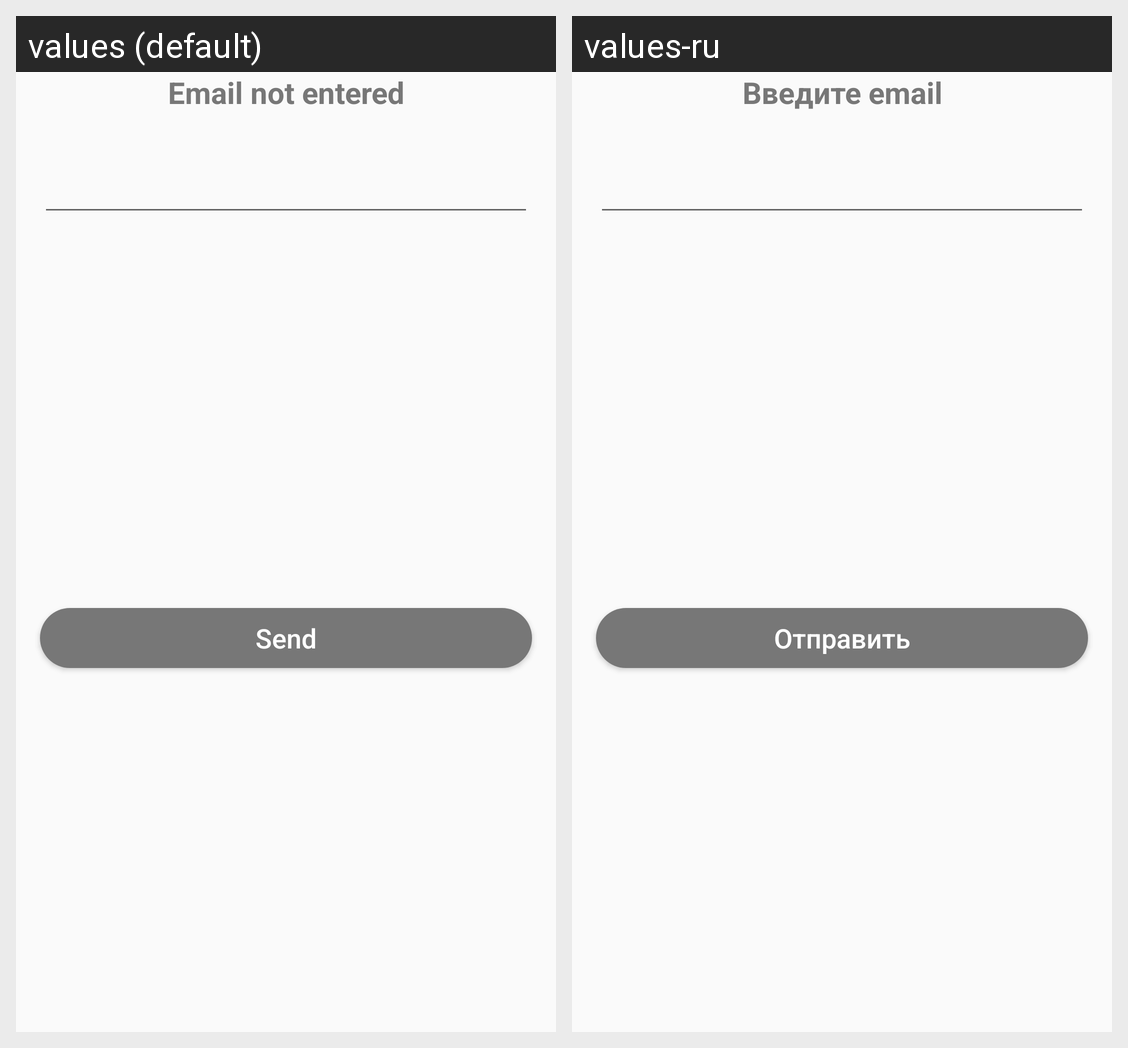

For this localized Android screen grid, give each drawn string resource with its value in every locale shown.
Android screen res/layout/dialog_restore_password.xml rendered under 2 locales, left to right: values (default), values-ru. Device: Nexus 5 (rendered at 1080×1920; each locale shown at half size, 540×960, under a caption strip naming it); theme AppTheme.
Strings drawn on this screen, with the default value and each locale's value (text and hints the layout hard-codes, and strings that could not be matched under every locale, appear in the picture but are not listed):

auth_message_enter_email
  values: Email not entered
  values-ru: Введите email

auth_message_send
  values: Send
  values-ru: Отправить
